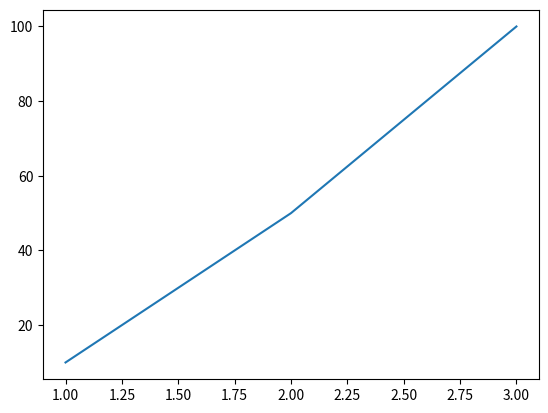

Reproduce this figure in Python. (Note: this script raises an exception after producing the figure.)
import numpy as np 
import matplotlib.pyplot as plt 
import matplotlib.widgets as mwidgets

def line_span():
	# draw a sin/cos line
	t = np.arange(-1,2,.01)
	s = np.sin(2*np.pi*t)
	plt.plot(t,s)

	# draw a red horizontal line of default location at y = 0 that spans xrange
	l = plt.axhline(linewidth=8,color='red')

	# draw a vertical line of default color at x = 1 that spans yrange
	l = plt.axvline(x=1, color='green')

	# draw a vertical line with min y. 
	l = plt.axvline(x=0, ymin=0.75, linewidth=8, color='blue')

	# draw a horizontal span with transparency degree 0.9
	p = plt.axhspan(0.25, 0.75, facecolor='0.5', alpha=0.9)

	# draw a vertical span
	p = plt.axvspan(1.25, 1.55, facecolor='0.5', alpha=0.3, zorder=1)
	p = plt.axvspan(0.25, 0.55, facecolor='0.5', alpha=0.6, zorder=3)

	# draw the range
	plt.axis([-1, 2, -1, 2])

	plt.show()
# line_span()


# subplot
def onselect_span(vmin, vmax):
	print(vmin, vmax)

def onselect_lasso(verts):
	print(verts)

def subplot():
	fig,ax = plt.subplots()
	ax.plot([1, 2, 3], [10, 50, 100])
	span = mwidgets.SpanSelector(ax, onselect_span, "horizontal", rectprops=dict(alpha=1, facecolor='red'), span_stays=True) 
	# choosing span_stays = True will make the selected area stay on the image.
	# lasso = mwidgets.LassoSelector(ax, onselect=onselect_lasso)

	plt.show()


subplot()

# plt.show()
plt.close()